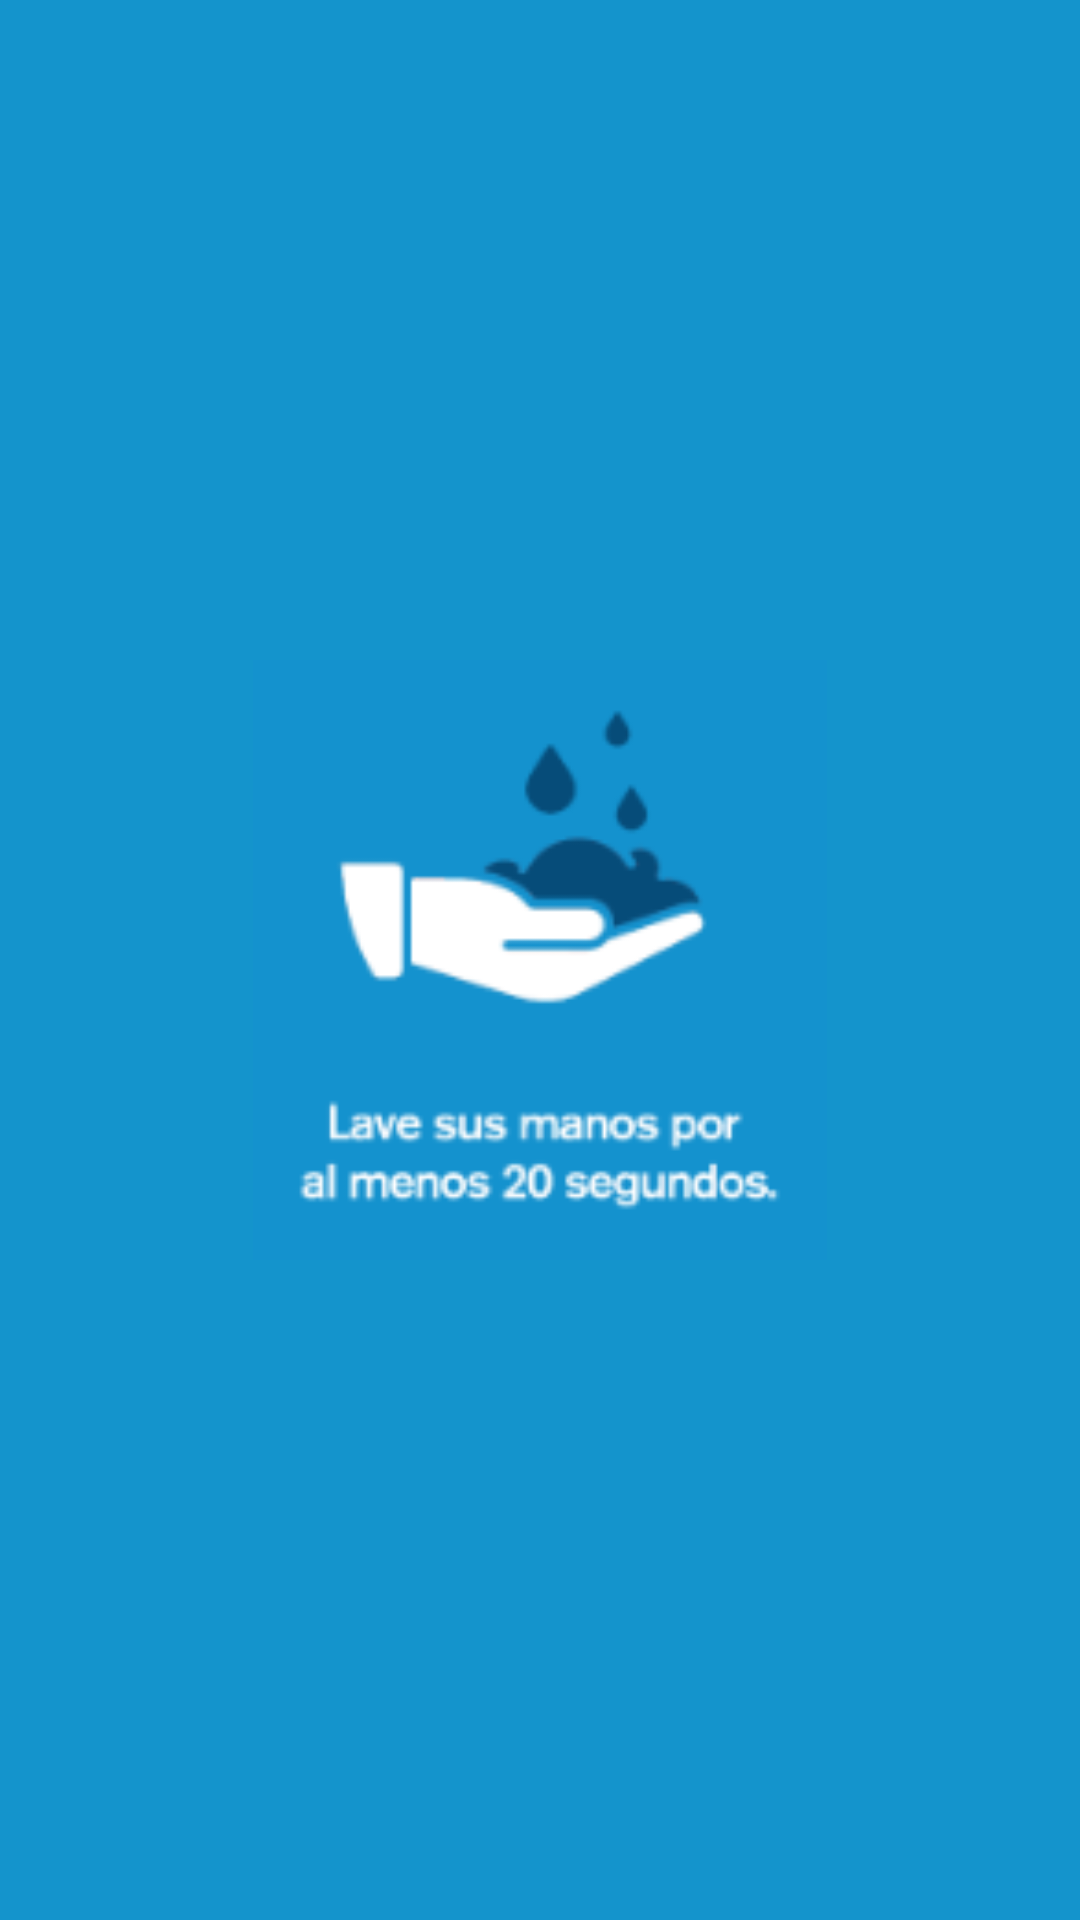

Reconstruct the res/layout file that produces this screen, plus the resources it refers to.
<!-- AndroidManifest.xml: application theme Theme.AppCompat.Light.NoActionBar -->
<!-- res/layout/activity_splash.xml -->
<?xml version="1.0" encoding="utf-8"?>
<RelativeLayout
    xmlns:android="http://schemas.android.com/apk/res/android"
    xmlns:app="http://schemas.android.com/apk/res-auto"
    xmlns:tools="http://schemas.android.com/tools"
    android:layout_width="match_parent"
    android:layout_height="match_parent"
    android:background="#1494cc"
    tools:context=".SplashActivity">

    <androidx.appcompat.widget.LinearLayoutCompat
        android:layout_width="match_parent"
        android:layout_height="match_parent"
        android:orientation="vertical"
        android:gravity="center">

        <androidx.appcompat.widget.AppCompatImageView
            android:layout_width="200dp"
            android:layout_height="200dp"
            android:src="@drawable/splash2" />



    </androidx.appcompat.widget.LinearLayoutCompat>





</RelativeLayout>
<!-- resources referenced by this layout -->
<resources>
  <!-- drawable splash2: png bitmap (drawable, 8752 bytes) -->
</resources>
